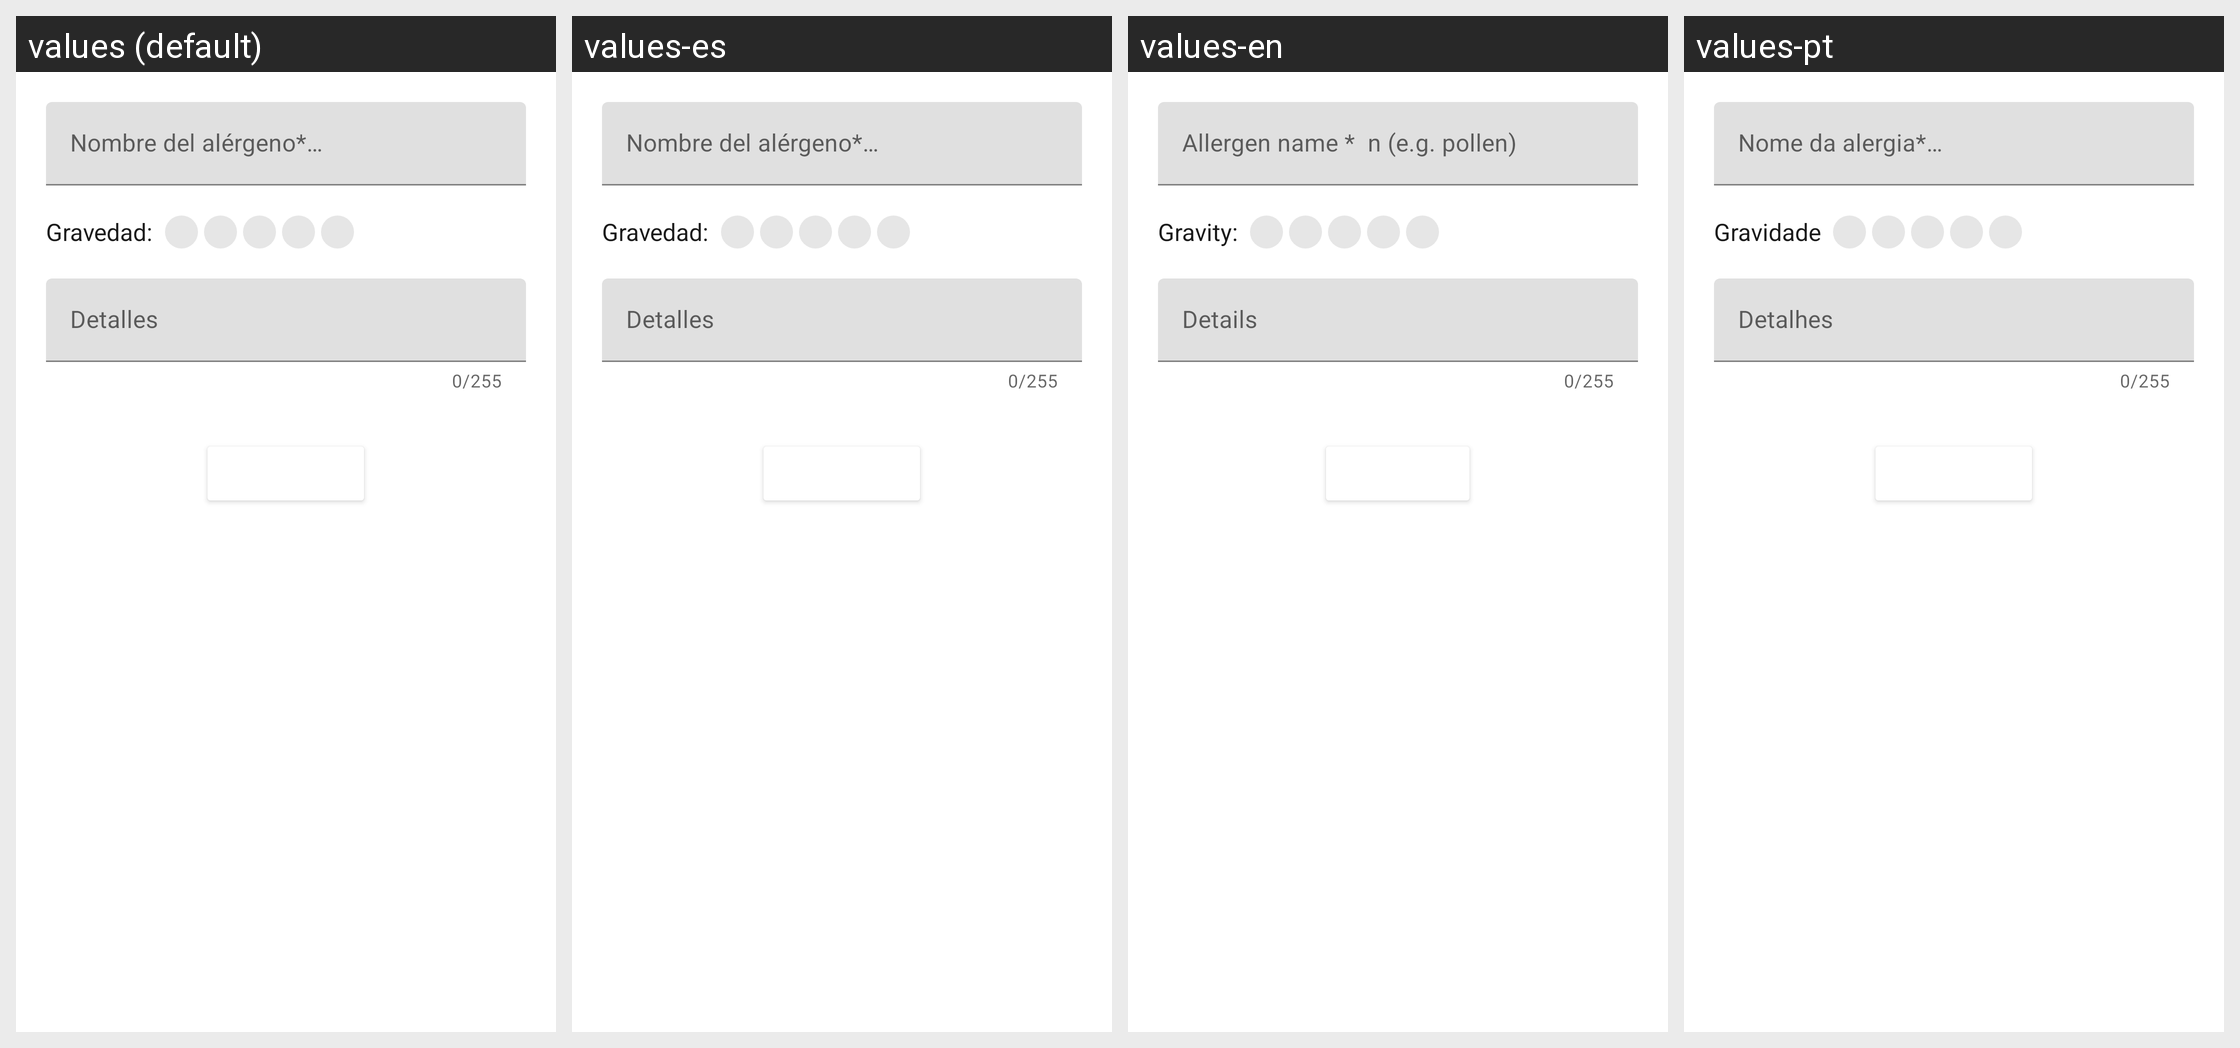

Translations of the strings shown on this Android screen, per locale in the grid:
Android screen res/layout/mediquo_activity_alergy.xml rendered under 4 locales, left to right: values (default), values-es, values-en, values-pt. Device: Nexus 5 (rendered at 1080×1920; each locale shown at half size, 540×960, under a caption strip naming it); theme Theme.MaterialComponents.DayNight.NoActionBar.
Other locales in the repository, not shown: values-ca, values-eu.
Strings drawn on this screen, with the default value and each locale's value (text and hints the layout hard-codes, and strings that could not be matched under every locale, appear in the picture but are not listed):

meetingdoctors_medical_history_allergy_name_hint
  values: Nombre del alérgeno*
      (ej.: polen)
  values-es: Nombre del alérgeno*
      (ej.: polen)
  values-en: Allergen name *  n (e.g. pollen)
  values-pt: Nome da alergia*
      (ex.: polen)

meetingdoctors_medical_history_allergy_severity
  values: Gravedad:
  values-es: Gravedad:
  values-en: Gravity:
  values-pt: Gravidade

meetingdoctors_medical_history_allergy_details_hint
  values: Detalles
  values-es: Detalles
  values-en: Details
  values-pt: Detalhes
